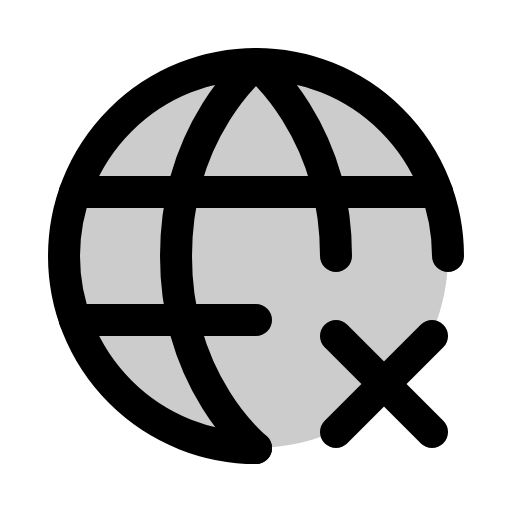
t = 0.00 s
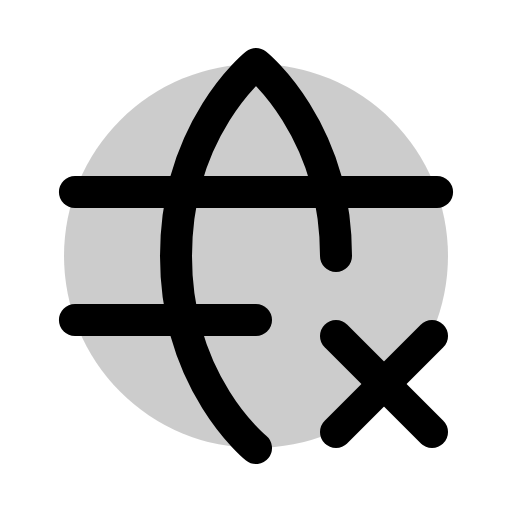
t = 1.50 s
t = 1.88 s: frame unchanged from t = 0.00 s, image omitted
t = 2.25 s: frame unchanged from t = 0.00 s, image omitted
t = 2.63 s: frame unchanged from t = 0.00 s, image omitted

The animated SVG that drew these frames (rendered in a browser with its animation timeline set to each time). Animation: 1 CSS @keyframes rule; one cycle of 3.00 s, repeats indefinitely.

<svg xmlns="http://www.w3.org/2000/svg" viewBox="0 0 256 256">
  <style>
    .draw-line {
      stroke-dasharray: 2000;
      stroke-dashoffset: 0;
    }
    svg:hover .draw-line {
      animation: phosphor-draw-in 1.5s ease-in-out infinite alternate;
    }
    @keyframes phosphor-draw-in {
      0%   { stroke-dashoffset: 0; }
      100% { stroke-dashoffset: 2000; }
    }
  </style><rect width="256" height="256" fill="none"/><circle cx="128" cy="128" r="96" opacity="0.2"/><path d="M128,224a96,96,0,1,1,96-96" fill="none" stroke="currentColor" stroke-linecap="round" stroke-linejoin="round" stroke-width="16" class="draw-line" pathLength="1" style="animation-delay: 0s"/><path d="M128,224s-40-32-40-96,40-96,40-96,40,32,40,96" fill="none" stroke="currentColor" stroke-linecap="round" stroke-linejoin="round" stroke-width="16" class="draw-line" pathLength="1" style="animation-delay: 0.3s"/><line x1="37.46" y1="96" x2="218.54" y2="96" fill="none" stroke="currentColor" stroke-linecap="round" stroke-linejoin="round" stroke-width="16" class="draw-line" pathLength="1" style="animation-delay: 0.6s"/><line x1="37.46" y1="160" x2="128" y2="160" fill="none" stroke="currentColor" stroke-linecap="round" stroke-linejoin="round" stroke-width="16" class="draw-line" pathLength="1" style="animation-delay: 0.9s"/><line x1="168" y1="168" x2="216" y2="216" fill="none" stroke="currentColor" stroke-linecap="round" stroke-linejoin="round" stroke-width="16" class="draw-line" pathLength="1" style="animation-delay: 1.2s"/><line x1="216" y1="168" x2="168" y2="216" fill="none" stroke="currentColor" stroke-linecap="round" stroke-linejoin="round" stroke-width="16" class="draw-line" pathLength="1" style="animation-delay: 1.5s"/></svg>
